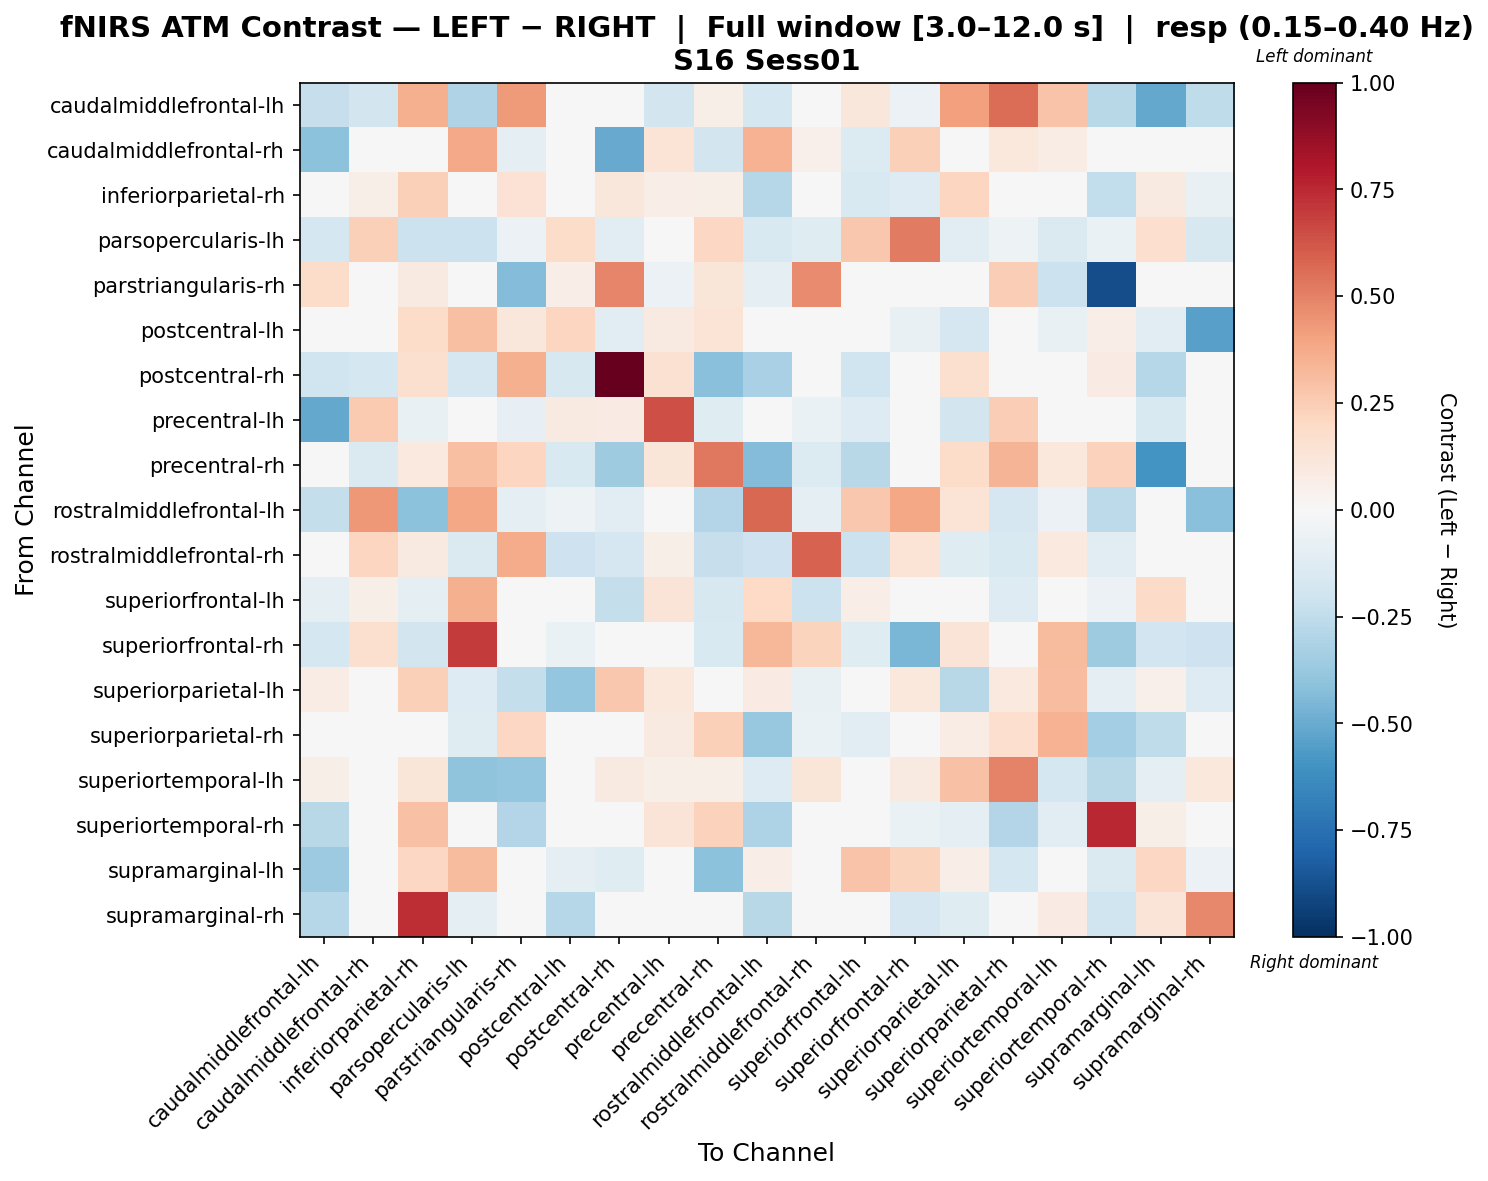

The file beside this chart, header and first rows:
, caudalmiddlefrontal-lh, caudalmiddlefrontal-rh, inferiorparietal-rh, parsopercularis-lh, parstriangularis-rh, postcentral-lh, postcentral-rh, precentral-lh, precentral-rh, rostralmiddlefrontal-lh, rostralmiddlefrontal-rh, superiorfrontal-lh, superiorfrontal-rh, superiorparietal-lh, superiorparietal-rh, superiortemporal-lh, superiortemporal-rh, supramarginal-lh, supramarginal-rh
caudalmiddlefrontal-lh, -0.2308, -0.1837, 0.3566, -0.2975, 0.4264, 0.0, -0.04968, -0.182, 0.06072, -0.1739, -0.00345, 0.1139, -0.05658, 0.4132, 0.5617, 0.2843, -0.2779, -0.5113, -0.2501
caudalmiddlefrontal-rh, -0.4076, -0.0178, 0.03655, 0.3796, -0.09076, 0.0, -0.5074, 0.1383, -0.1819, 0.3484, 0.05042, -0.1372, 0.2419, 0.0, 0.1037, 0.0731, 0.0, -0.02939, 0.0
inferiorparietal-rh, -0.02647, 0.05522, 0.2357, -0.04442, 0.1413, -0.04326, 0.1097, 0.06318, 0.05957, -0.285, 0.009819, -0.1536, -0.1287, 0.2186, 0.02218, 0.0, -0.2473, 0.09032, -0.07668
parsopercularis-lh, -0.1745, 0.2395, -0.2118, -0.2128, -0.05815, 0.1872, -0.112, 0.0, 0.2035, -0.1554, -0.1221, 0.2717, 0.5219, -0.1163, -0.05177, -0.1479, -0.06978, 0.1655, -0.157
parstriangularis-rh, 0.185, 0.00756, 0.09358, 0.0, -0.4313, 0.06275, 0.4874, -0.05982, 0.1233, -0.09138, 0.4696, 0.0, 0.0, 0.003303, 0.2466, -0.2132, -0.8833, 0.0, 0.0
postcentral-lh, 0.0, 0.04337, 0.1816, 0.3036, 0.1097, 0.215, -0.1163, 0.08673, 0.1393, -0.03877, 0.008196, -0.02037, -0.07753, -0.1653, 0.0, -0.07753, 0.06733, -0.1163, -0.5427
postcentral-rh, -0.1999, -0.1737, 0.1568, -0.1662, 0.3537, -0.1599, 1.0, 0.1562, -0.4192, -0.3261, 0.04378, -0.2031, 0.0, 0.1575, 0.0, -0.01435, 0.07873, -0.2843, 0.0
precentral-lh, -0.51, 0.2647, -0.07525, 0.0, -0.08235, 0.08823, 0.08137, 0.648, -0.1246, 0.0, -0.06372, -0.1265, 0.0, -0.18, 0.2488, 0.0, -0.01816, -0.1505, 0.0
precentral-rh, -0.04569, -0.1457, 0.09545, 0.3016, 0.2132, -0.1523, -0.3578, 0.1185, 0.5238, -0.4366, -0.1388, -0.2798, 0.01523, 0.1816, 0.3428, 0.1081, 0.2325, -0.601, 0.02472
rostralmiddlefrontal-lh, -0.2394, 0.4343, -0.4067, 0.3865, -0.08946, -0.05368, -0.1017, 0.0, -0.2901, 0.5752, -0.08927, 0.2663, 0.3883, 0.139, -0.1663, -0.05875, -0.2636, -0.01389, -0.4168
rostralmiddlefrontal-rh, -0.007008, 0.2162, 0.09309, -0.1436, 0.3733, -0.2071, -0.1679, 0.06151, -0.233, -0.2092, 0.5937, -0.2139, 0.1355, -0.1249, -0.152, 0.09841, -0.1037, 0.01201, -0.02119
superiorfrontal-lh, -0.09812, 0.06071, -0.09855, 0.3518, 0.0, 0.001735, -0.2385, 0.1318, -0.1579, 0.2007, -0.2179, 0.06602, -0.01073, 0.0451, -0.1301, 0.0, -0.05551, 0.1907, -0.04131
superiorfrontal-rh, -0.1731, 0.1618, -0.1806, 0.6961, 0.0, -0.06733, 0.0, 0.0, -0.1505, 0.3349, 0.2236, -0.1188, -0.4541, 0.1279, 0.03386, 0.3198, -0.3521, -0.1907, -0.2107
superiorparietal-lh, 0.07455, 0.0, 0.236, -0.1264, -0.2355, -0.3844, 0.2666, 0.1061, 0.01895, 0.08529, -0.07581, -0.03111, 0.1023, -0.2774, 0.1011, 0.307, -0.09476, 0.0537, -0.1264
superiorparietal-rh, 0.04688, 0.0301, 0.002895, -0.1194, 0.2107, 0.0, 0.0, 0.0903, 0.2384, -0.3756, -0.06838, -0.1137, 0.02727, 0.07303, 0.1713, 0.3491, -0.3384, -0.2559, 0.03133
superiortemporal-lh, 0.06109, -0.04652, 0.1233, -0.401, -0.3841, 0.0, 0.09248, 0.06165, 0.06165, -0.1319, 0.1233, 0.0, 0.09248, 0.2933, 0.4953, -0.1759, -0.2791, -0.09304, 0.1071
superiortemporal-rh, -0.2798, 0.0, 0.2898, 0.008832, -0.2932, 0.04928, 0.0, 0.1323, 0.2278, -0.311, -0.03998, 0.01149, -0.06755, -0.09995, -0.2932, -0.1066, 0.7525, 0.06132, -0.04208
supramarginal-lh, -0.3665, -0.01056, 0.2074, 0.3134, 0.0, -0.09766, -0.1218, 0.0, -0.4085, 0.06941, 0.01228, 0.2856, 0.222, 0.07029, -0.1758, 0.0, -0.1479, 0.2041, -0.05574
supramarginal-rh, -0.2879, 0.0, 0.7347, -0.1013, 0.0, -0.2832, 0.0, -0.04029, -0.0009233, -0.2775, 0.003526, -0.0001055, -0.1664, -0.1217, 0.0483, 0.08591, -0.203, 0.1319, 0.4779
